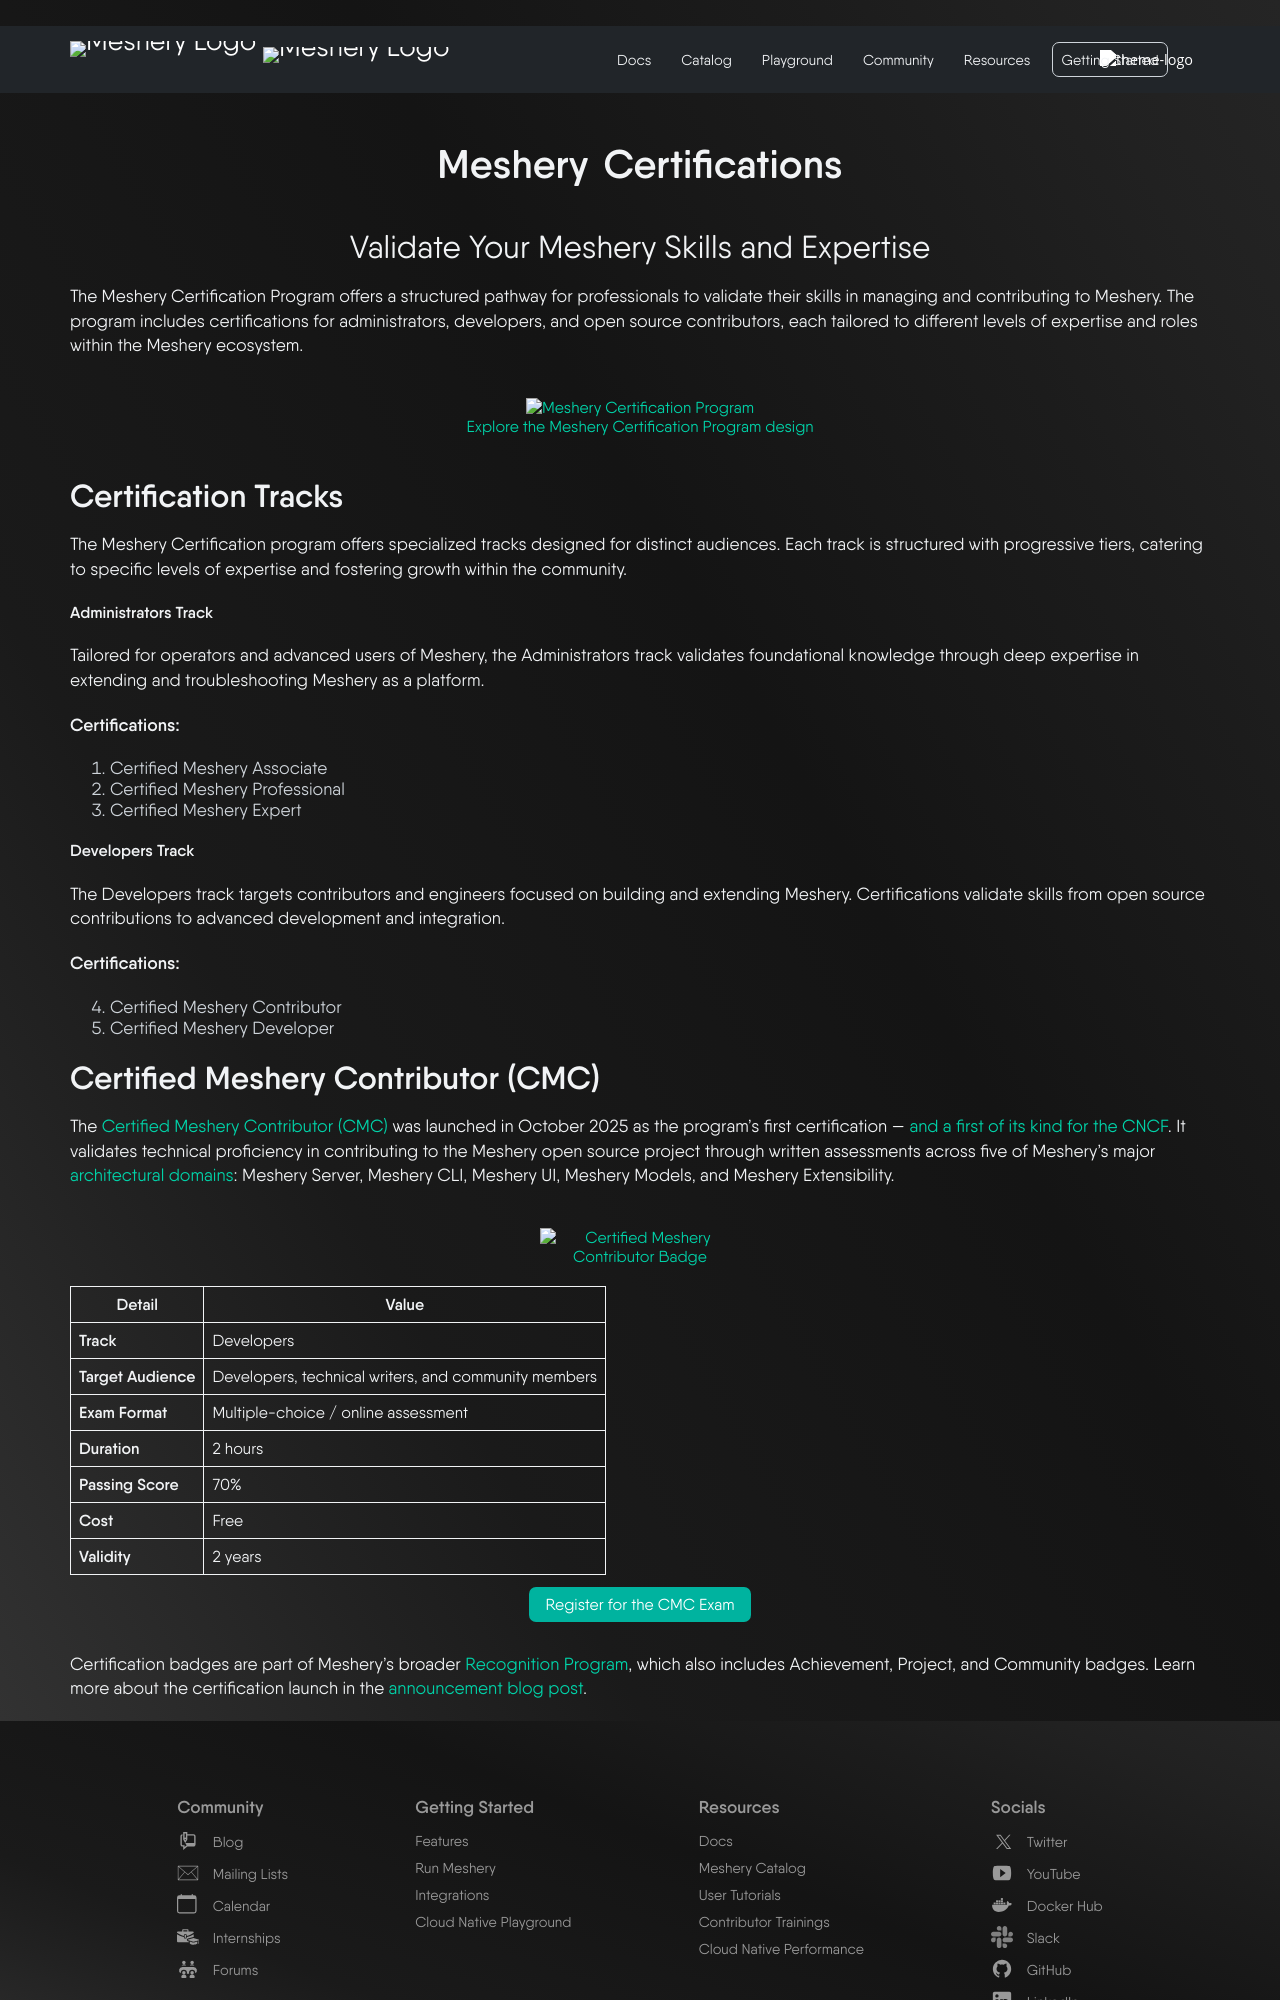

repository: meshery/meshery.io · page: pr-preview/pr-3313/community/certifications/index.html · generator: jekyll

---
layout: page
title: Certifications
heading: Meshery Certifications
subheading: Validate Your Meshery Skills and Expertise
permalink: /community/certifications/
description: "Validate your Meshery skills and expertise with the Meshery Certification Program."
hide_description: true
redirect_from:
  - /community/certifications
---

The Meshery Certification Program offers a structured pathway for professionals to validate their skills in managing and contributing to Meshery. The program includes certifications for administrators, developers, and open source contributors, each tailored to different levels of expertise and roles within the Meshery ecosystem.

<div style="text-align: center;padding:20px">
<a href="/assets/images/posts/2025/certified-meshery-contributor/meshery-certification-program.png"><img alt="Meshery Certification Program" src="{{ '/assets/images/posts/2025/certified-meshery-contributor/meshery-certification-program.png' | relative_url }}" style="width:100%;max-width:800px;" /></a><br />
<a href="https://playground.meshery.io/extension/meshmap?catalog-design=c2141477-379b-432e-b47e-1c89600235a5">Explore the Meshery Certification Program design</a>
</div>

### Certification Tracks

The Meshery Certification program offers specialized tracks designed for distinct audiences. Each track is structured with progressive tiers, catering to specific levels of expertise and fostering growth within the community.

#### Administrators Track

Tailored for operators and advanced users of Meshery, the Administrators track validates foundational knowledge through deep expertise in extending and troubleshooting Meshery as a platform.

**Certifications:**

1. Certified Meshery Associate
2. Certified Meshery Professional
3. Certified Meshery Expert

#### Developers Track

The Developers track targets contributors and engineers focused on building and extending Meshery. Certifications validate skills from open source contributions to advanced development and integration.

**Certifications:**

<ol start="4">
<li>Certified Meshery Contributor</li>
<li>Certified Meshery Developer</li>
</ol>
